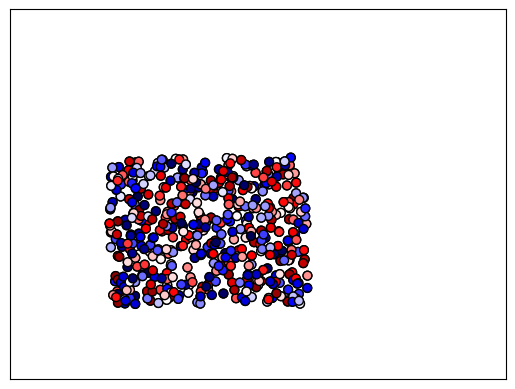

Recreate this plot in Python.
import matplotlib.pyplot as plt
import matplotlib.animation as animation
import numpy as np

class AnimatedScatter(object):

    def __init__(self, num=500):
        self.num = num
        self.stream = self.data_stream()

        self.fig, self.ax = plt.subplots()                                      # Setup the figure and axes
        self.ani = animation.FuncAnimation(self.fig, self.update, interval=5,    # Setup FuncAnimation (this calls setup_plot and update)
                                          init_func=self.setup_plot, blit=True)


    def setup_plot(self):
        x, y, c = next(self.stream).T                                              #Collect values from data_stream
        
        self.ax.xaxis.set_ticks([])                                                #Remove axis labels
        self.ax.yaxis.set_ticks([])
        self.scat = self.ax.scatter(x, y, c=c, s=40, vmin=0, vmax=1,                #Plot scatter graph
                                        cmap="seismic", edgecolor="k")
        self.ax.axis([-10, 15, -10, 15])

        return self.scat,
    
    def data_stream(self):
        xy = (np.random.random((self.num, 2))-0.5)*10    #Maybe incorperate IC.initialise_particles (would need to change format of output)
        c = np.random.random(self.num).T                 #Define nitial colour
        velocity = 1
        while True:
            velocity += 0.1
            xy += np.ones((self.num, 2)) * 0.001 * velocity    #Update xy positions (currently moves along y diagonal line)
            c += 0.0005 * (xy[:,0] - xy[:,1])                   #Updates colour (we may want a meaningful colour dependency)
            yield np.c_[xy[:,0], xy[:,1], c]                   #return an array of current [x, y, c] values

        
    def update(self, i):
        data = next(self.stream)                            #Collect the next timesteps set of data
        self.scat.set_offsets(data[:, :2])                  #x and y values
        self.scat.set_array(data[:, 2])                     #colour value

        return self.scat,


if __name__ == '__main__':
    a = AnimatedScatter()
    plt.show()


